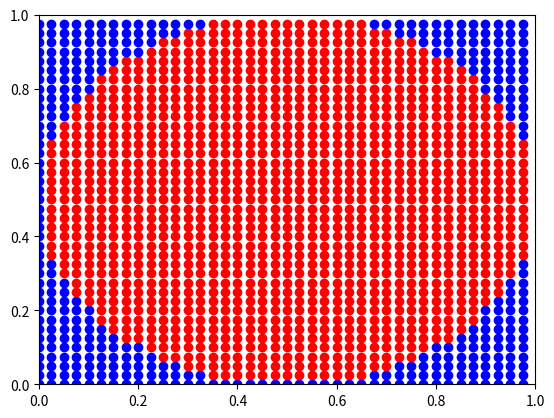

This figure's Python source:
import matplotlib.pyplot as plt
import numpy as np

def generate_points(x_s, y_s, w, h, i):
    points = list()
    for x in np.arange(x_s, w, i):
        for y in np.arange(y_s, h, i):
            points.append((x, y))
    
    return points

def plot_circle(x_c,y_c,r):
    points = generate_points(x_c - r, y_c - r, r * 2, r * 2, .025)
    for point in points:        
        if((point[0] - x_c)**2 + (point[1] - y_c)**2 < r**2):
            plt.plot(point[0], point[1], 'ro')
        else:
            plt.plot(point[0], point[1], 'bo')
        
    
    plt.axis([0, 1, 0, 1])
    plt.show()
    """
    plt.plot(.5, .5, 'ro')
    plt.plot(.6,.5,'bo')
    plt.axis([0, 1, 0, 1])
    plt.show()
    """

def main():
    plot_circle(.5, .5, .5)
    return

if __name__ == '__main__':
    main()

